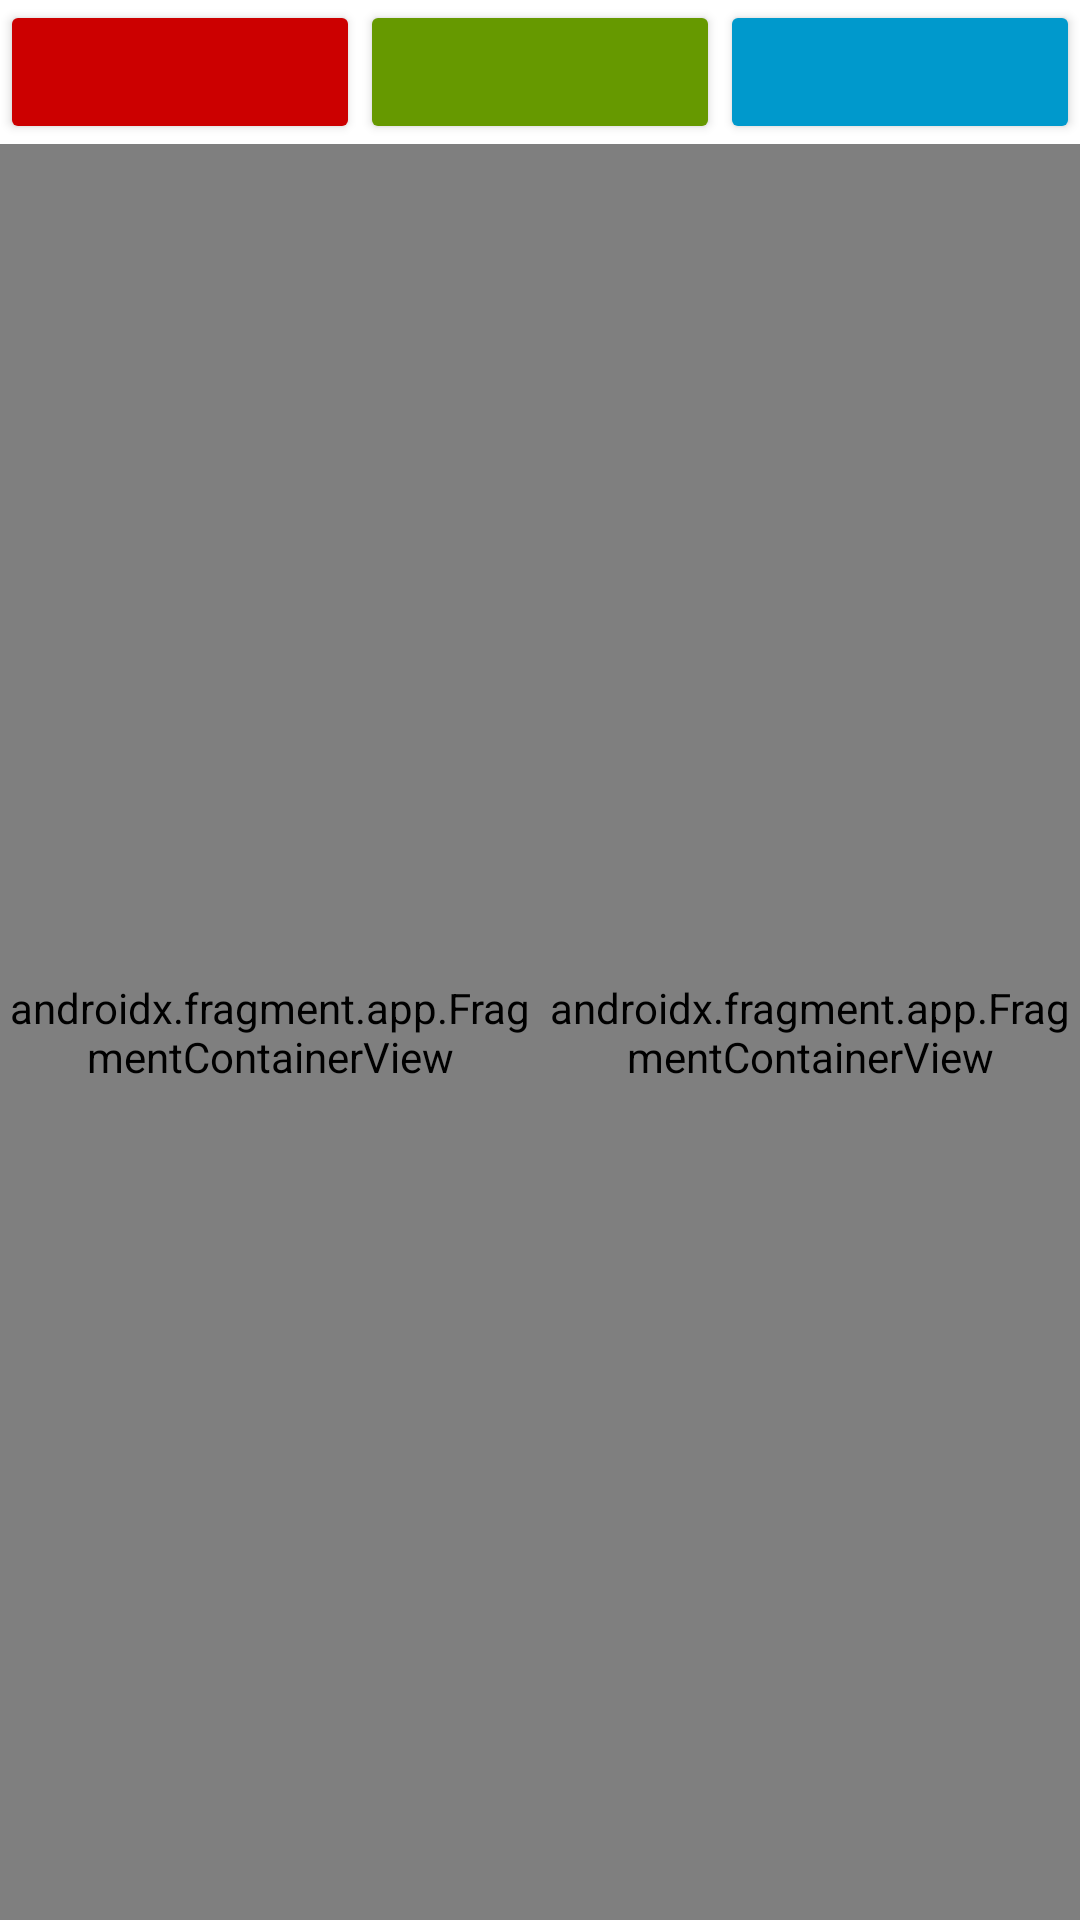

Layout XML and referenced resources for this Android screen:
<!-- AndroidManifest.xml: application theme Theme.AndroidLiveDataOb -->
<!-- res/layout/activity_main.xml -->
<?xml version="1.0" encoding="utf-8"?>
<LinearLayout xmlns:android="http://schemas.android.com/apk/res/android"
    xmlns:app="http://schemas.android.com/apk/res-auto"
    xmlns:tools="http://schemas.android.com/tools"
    android:layout_width="match_parent"
    android:layout_height="match_parent"
    android:orientation="vertical"
    tools:context=".ui.activities.MainActivity">
    <LinearLayout
        android:layout_width="match_parent"
        android:layout_height="wrap_content">
        <Button
            android:layout_width="wrap_content"
            android:layout_height="wrap_content"
            android:id="@+id/btnRed"
            android:layout_weight="1"
            android:layout_margin="@dimen/margin_10dp"
            android:backgroundTint="@android:color/holo_red_dark"/>
        <Button
            android:layout_width="wrap_content"
            android:layout_height="wrap_content"
            android:id="@+id/btnGreen"
            android:layout_margin="@dimen/margin_10dp"
            android:layout_weight="1"
            android:backgroundTint="@android:color/holo_green_dark"/>
        <Button
            android:layout_weight="1"
            android:layout_width="wrap_content"
            android:layout_height="wrap_content"
            android:id="@+id/btnBlue"
            android:layout_margin="@dimen/margin_10dp"
            android:backgroundTint="@android:color/holo_blue_dark"/>
    </LinearLayout>
    <LinearLayout
        android:layout_width="match_parent"
        android:layout_weight="1"
        android:weightSum="2"
        android:layout_height="wrap_content">
        <androidx.fragment.app.FragmentContainerView
            android:layout_width="wrap_content"
            android:layout_height="match_parent"
            android:id="@+id/fragmentOne"
            android:name="com.aman.androidlivedataob.ui.fragments.OneFragment"
            android:layout_weight="1"
            android:layout_margin="@dimen/margin_10dp"/>
        <androidx.fragment.app.FragmentContainerView
            android:layout_width="wrap_content"
            android:layout_height="match_parent"
            android:id="@+id/fragmentTwo"
            android:name="com.aman.androidlivedataob.ui.fragments.SecondFragment"
            android:layout_weight="1"
            android:layout_margin="@dimen/margin_10dp"/>

    </LinearLayout>



</LinearLayout>
<!-- resources referenced by this layout -->
<resources>
  <style name="Theme.AndroidLiveDataOb" parent="Theme.MaterialComponents.DayNight.DarkActionBar">
          
          <item name="colorPrimary">@color/purple_500</item>
          <item name="colorPrimaryVariant">@color/purple_700</item>
          <item name="colorOnPrimary">@color/white</item>
          
          <item name="colorSecondary">@color/teal_200</item>
          <item name="colorSecondaryVariant">@color/teal_700</item>
          <item name="colorOnSecondary">@color/black</item>
          
          <item name="android:statusBarColor">?attr/colorPrimaryVariant</item>
          
      </style>
  <!-- not gathered from this repository: default colours our renderer supplied (Android Studio template values) -->
  <color name="purple_500">#FF6200EE</color>
  <color name="purple_700">#FF3700B3</color>
  <color name="teal_200">#FF03DAC5</color>
  <color name="teal_700">#FF018786</color>
  <color name="black">#FF000000</color>
  <color name="white">#FFFFFFFF</color>
</resources>
